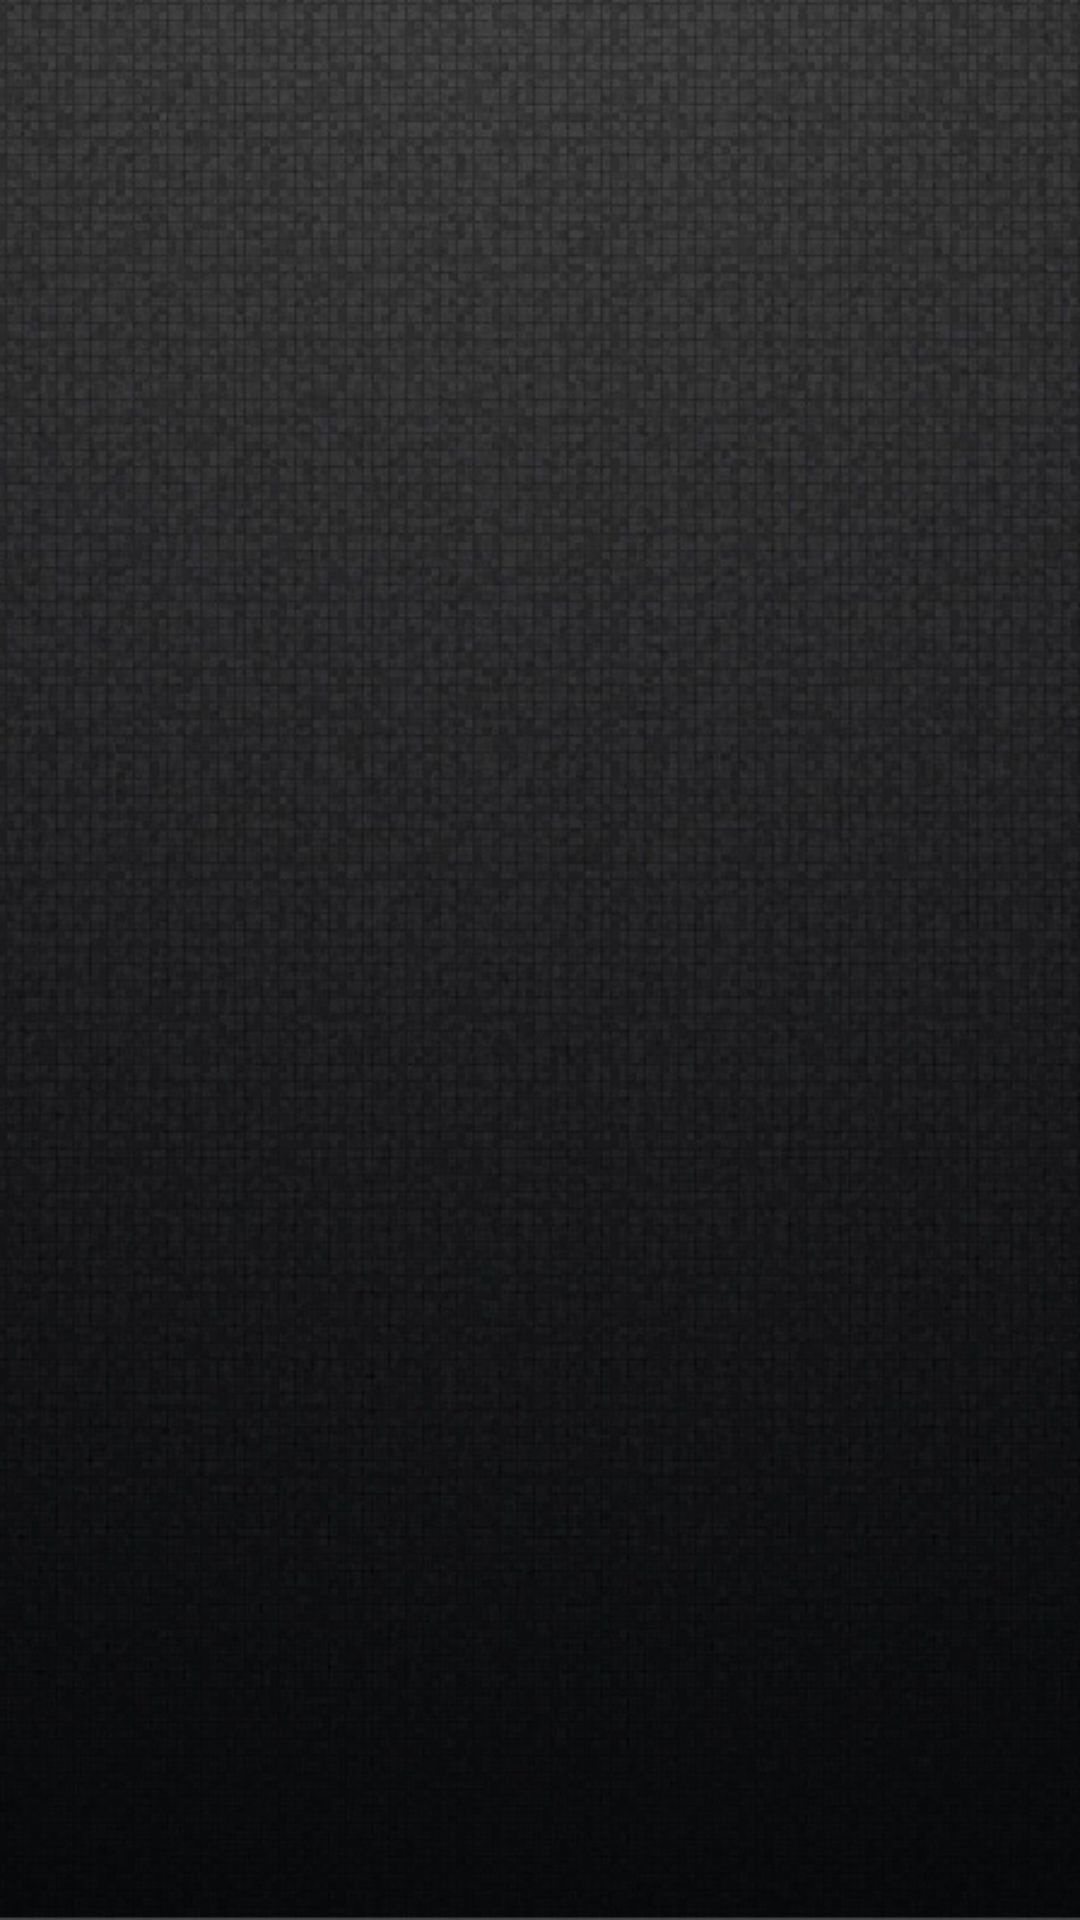

Reconstruct the res/layout file that produces this screen, plus the resources it refers to.
<!-- AndroidManifest.xml: application theme AppTheme -->
<!-- res/layout/listview_customlayout.xml -->
<?xml version="1.0" encoding="utf-8"?>
<TextView xmlns:android="http://schemas.android.com/apk/res/android"
    android:id="@+id/tv"
    android:textColor="@color/colorAccent"
    android:layout_width="fill_parent"
    android:gravity="center"
    android:layout_height="fill_parent"
    android:textSize="20dp"/>
<!-- resources referenced by this layout -->
<resources>
  <color name="colorAccent">#AA2222</color>
  <style name="AppTheme" parent="Theme.AppCompat.Light.NoActionBar">
          
          <item name="colorPrimary">@color/colorPrimary</item>
          <item name="colorPrimaryDark">@color/colorPrimaryDark</item>
          <item name="colorAccent">@color/colorAccent</item>
          <item name="android:windowBackground">@drawable/finalbackground</item>
      </style>
  <color name="colorPrimary">#000000</color>
  <color name="colorPrimaryDark">#252525</color>
  <!-- drawable finalbackground: png bitmap (drawable, 328117 bytes) -->
</resources>
